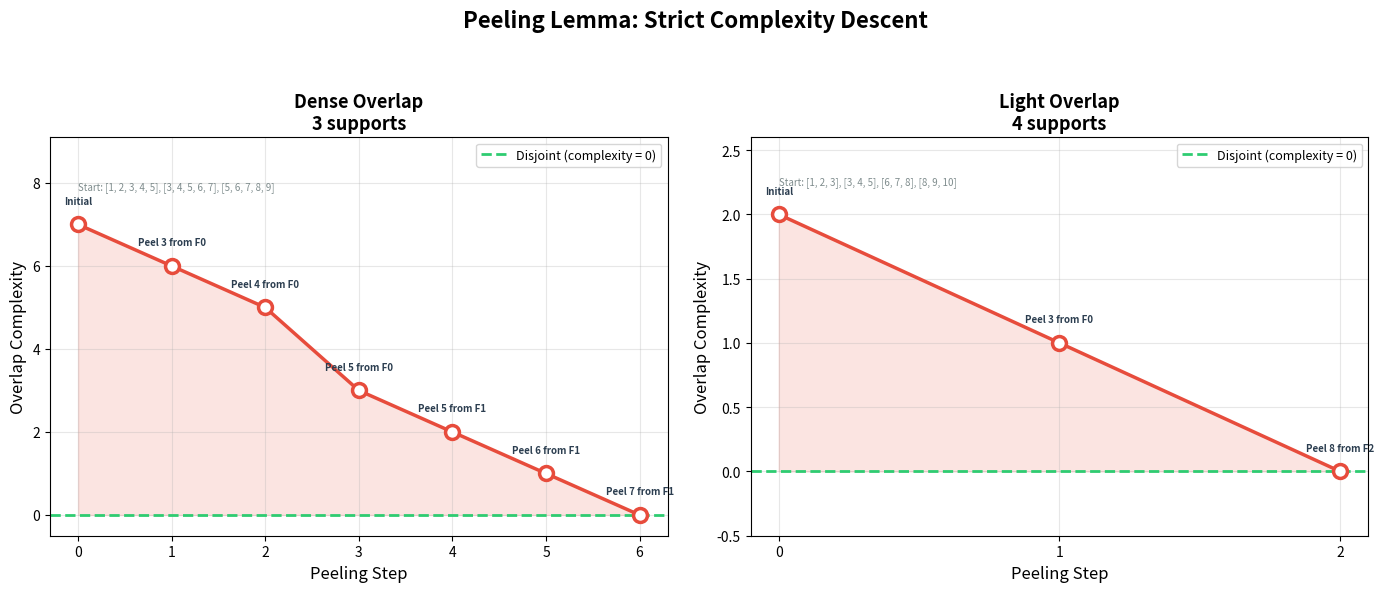

Reproduce this figure in Python.
#!/usr/bin/env python3
"""
Visualization 2: Peeling Lemma — Complexity Descent
====================================================
Visualizes how the peeling operation (removing shared elements)
strictly reduces overlap complexity at each step, demonstrating
the well-founded descent that drives the inductive argument.
"""

import matplotlib.pyplot as plt
import numpy as np
from itertools import combinations
from typing import List, Set


def overlap_complexity(supports: List[Set[int]]) -> int:
    return sum(len(supports[i] & supports[j])
               for i, j in combinations(range(len(supports)), 2))


def peel_step(supports: List[Set[int]]) -> tuple:
    """Find and remove one shared element. Returns (new_supports, element, index) or None."""
    for i, j in combinations(range(len(supports)), 2):
        shared = supports[i] & supports[j]
        if shared:
            elem = min(shared)
            new_supports = [s.copy() for s in supports]
            new_supports[i].discard(elem)
            return new_supports, elem, i
    return None


def full_peeling(supports: List[Set[int]]) -> List[tuple]:
    """Peel until disjoint, recording each step."""
    history = [(supports, overlap_complexity(supports), None, None)]
    current = [s.copy() for s in supports]
    while True:
        result = peel_step(current)
        if result is None:
            break
        current, elem, idx = result
        c = overlap_complexity(current)
        history.append(([s.copy() for s in current], c, elem, idx))
    return history


# Two examples
examples = [
    ("Dense Overlap",
     [{1, 2, 3, 4, 5}, {3, 4, 5, 6, 7}, {5, 6, 7, 8, 9}]),
    ("Light Overlap",
     [{1, 2, 3}, {3, 4, 5}, {6, 7, 8}, {8, 9, 10}]),
]

fig, axes = plt.subplots(1, 2, figsize=(14, 6))

for ax_idx, (title, initial_supports) in enumerate(examples):
    ax = axes[ax_idx]
    history = full_peeling(initial_supports)

    steps = list(range(len(history)))
    complexities = [h[1] for h in history]

    # Main plot: complexity descent
    ax.plot(steps, complexities, 'o-', color='#E74C3C', linewidth=2.5,
            markersize=10, markerfacecolor='white', markeredgewidth=2.5,
            zorder=3)

    # Fill area under curve
    ax.fill_between(steps, complexities, alpha=0.15, color='#E74C3C')

    # Annotate each step
    for i, (supp, c, elem, idx) in enumerate(history):
        if i == 0:
            label = "Initial"
        else:
            label = f"Peel {elem} from F{idx}"
        ax.annotate(label, (i, c), textcoords="offset points",
                   xytext=(0, 15), ha='center', fontsize=7,
                   color='#2C3E50', fontweight='bold')

    # Mark the zero line
    ax.axhline(y=0, color='#2ECC71', linewidth=2, linestyle='--',
               label='Disjoint (complexity = 0)')

    ax.set_xlabel('Peeling Step', fontsize=12)
    ax.set_ylabel('Overlap Complexity', fontsize=12)
    ax.set_title(f'{title}\n{len(initial_supports)} supports',
                fontsize=13, fontweight='bold')
    ax.set_xticks(steps)
    ax.set_ylim(-0.5, max(complexities) * 1.3)
    ax.grid(True, alpha=0.3)
    ax.legend(fontsize=9)

    # Show initial and final states
    text_y = max(complexities) * 1.15
    initial_str = ', '.join(str(sorted(s)) for s in initial_supports)
    ax.text(0, text_y, f'Start: {initial_str}', fontsize=7,
            color='#7F8C8D', va='top')

fig.suptitle('Peeling Lemma: Strict Complexity Descent',
            fontsize=16, fontweight='bold', y=0.98)
plt.tight_layout(rect=[0, 0, 1, 0.93])
plt.savefig('viz_peeling.png', dpi=150, bbox_inches='tight')
print("Saved viz_peeling.png")
